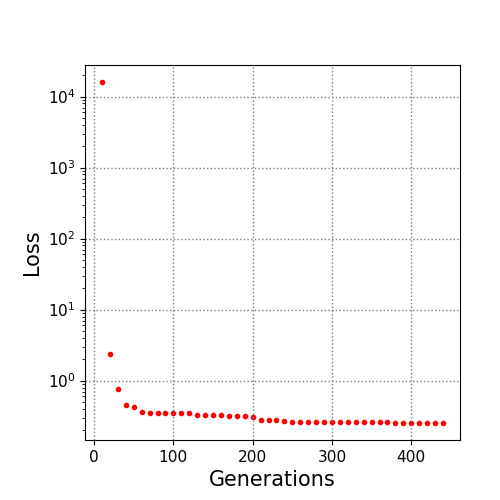

The file beside this chart, header and first rows:
10.0, 16026.405508
20.0, 2.383
30.0, 0.7669
40.0, 0.4549
50.0, 0.4286
60.0, 0.3643
70.0, 0.3543
80.0, 0.3536
90.0, 0.353
100.0, 0.3521
110.0, 0.3475
120.0, 0.3463
130.0, 0.3332
140.0, 0.3332
150.0, 0.3326
160.0, 0.3265
170.0, 0.3207
180.0, 0.3146
190.0, 0.3132
200.0, 0.305
210.0, 0.283
220.0, 0.2813
230.0, 0.2788
240.0, 0.2732
250.0, 0.2589
260.0, 0.2589
270.0, 0.2589
280.0, 0.2589
290.0, 0.2589
300.0, 0.2589
310.0, 0.2589
320.0, 0.2585
330.0, 0.2585
340.0, 0.2585
350.0, 0.2585
360.0, 0.2585
370.0, 0.2585
380.0, 0.2563
390.0, 0.2535
400.0, 0.2535
410.0, 0.2535
420.0, 0.2535
430.0, 0.2535
440.0, 0.2535
